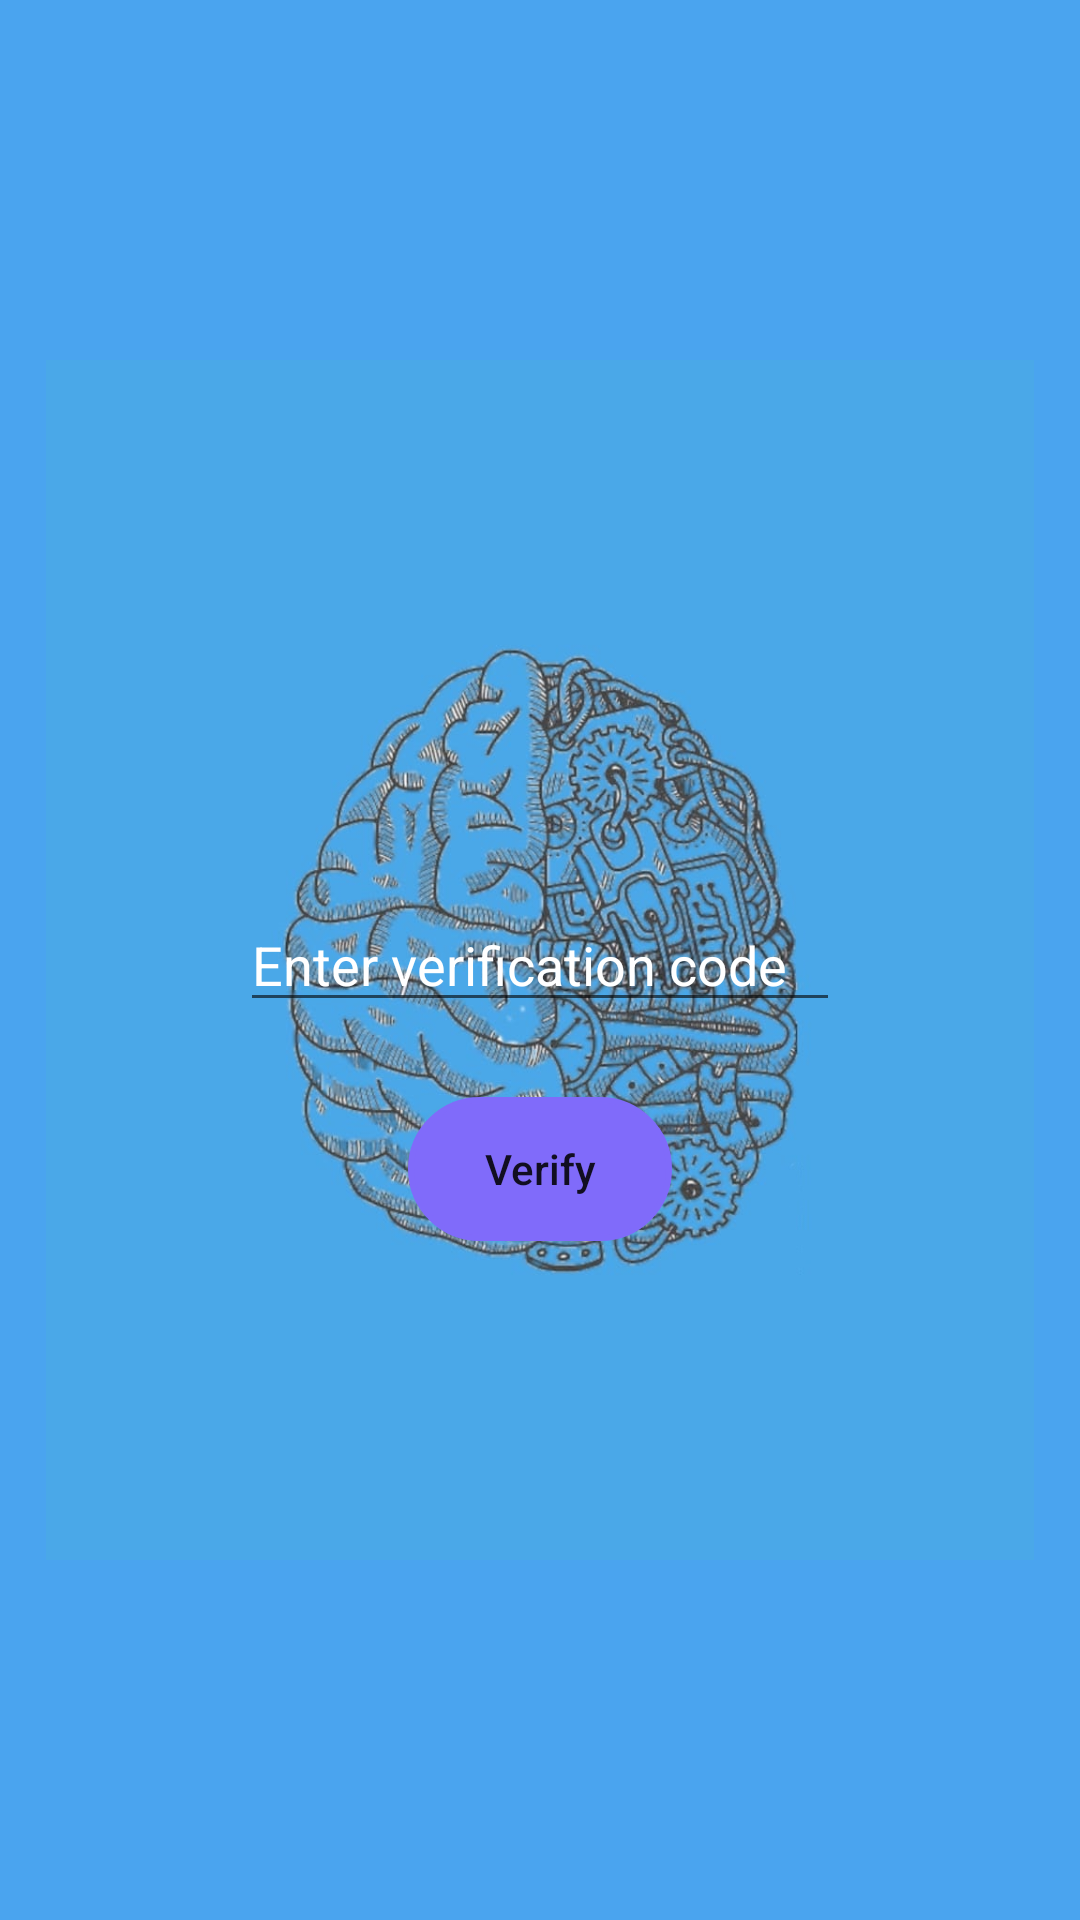

Produce the Android XML layout that renders to this screen, including the resource entries it uses.
<!-- AndroidManifest.xml: application theme AppTheme -->
<!-- res/layout/activity_otp_verification.xml -->
<?xml version="1.0" encoding="utf-8"?>
<RelativeLayout xmlns:android="http://schemas.android.com/apk/res/android"
    xmlns:app="http://schemas.android.com/apk/res-auto"
    xmlns:tools="http://schemas.android.com/tools"
    android:layout_width="match_parent"
    android:layout_height="match_parent"
    tools:context=".Otp_verification"
    android:background="#4aa4ef">
    <ImageView
        android:layout_width="400dp"
        android:layout_height="400dp"
        android:layout_centerInParent="true"
        android:src="@drawable/log"
        />
    <RelativeLayout
        android:id="@+id/layout_seg1"
        android:layout_width="match_parent"
        android:layout_height="91dp"
        android:layout_alignParentTop="true">


        <ImageButton
            android:id="@+id/login_back_btn"
            android:layout_width="35dp"
            android:backgroundTint="#241d4d"
            android:layout_height="35dp"
            android:layout_centerVertical="true"
            android:background="@drawable/back_clipart" />


    </RelativeLayout>

    <EditText
        android:id="@+id/Otp"
        android:layout_width="200dp"
        android:layout_height="wrap_content"
        android:layout_centerHorizontal="true"
        android:layout_marginTop="10dp"
        android:digits="0123456789"
        android:drawablePadding="10dp"
        android:layout_centerInParent="true"
        android:textColor="#ffffff"
        android:hint="Enter verification code"
        android:textColorHint="#ffffff"
        android:inputType="phone"
        android:maxLength="10" />

    <Button
        android:id="@+id/buttonSignIn"
        android:layout_width="wrap_content"
        android:layout_height="wrap_content"
        android:layout_below="@id/Otp"
        android:layout_centerHorizontal="true"
        android:layout_marginTop="25dp"
        android:background="@drawable/msg_outline_dp"
        android:text="Verify"
        android:backgroundTint="#806bfa"
        android:textAllCaps="false" />

</RelativeLayout>
<!-- resources referenced by this layout -->
<resources>
  <!-- drawable log: png bitmap (drawable-hdpi, 824008 bytes) -->
  <!-- drawable msg_outline_dp (drawable) -->
  <?xml version="1.0" encoding="utf-8"?>
  <shape xmlns:android="http://schemas.android.com/apk/res/android">
      <stroke android:color="@color/grey" android:width="2dp"/>
      <corners android:radius="40dp"/>
  </shape>
  <style name="AppTheme" parent="Theme.AppCompat.Light.NoActionBar">
          
          <item name="colorPrimary">@color/colorPrimary</item>
          <item name="colorPrimaryDark">@color/colorPrimaryDark</item>
          <item name="colorAccent">@color/colorAccent</item>
      </style>
  <color name="grey">#5a5e5b</color>
  <color name="colorPrimary">#008577</color>
  <color name="colorPrimaryDark">#48a6e8</color>
  <color name="colorAccent">#D81B60</color>
</resources>
